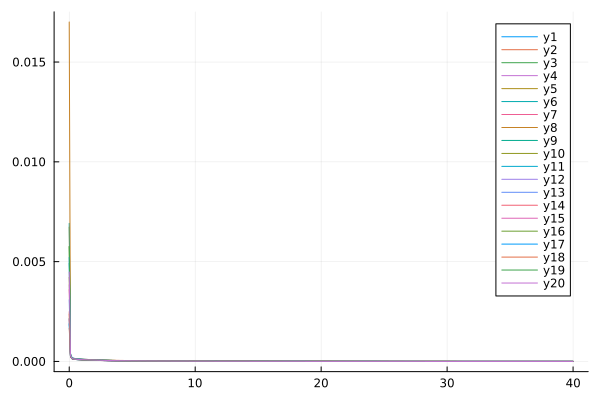

The file beside this chart, header and first rows:
flowtime, whM1R1, whM1R2, whM1R3, whM1R4, whM1R5, whM1R6, whM1R7, whM1R8, whM1R9, whM1R10, whM1R11, whM1R12, whM1R13, whM1R14, whM1R15, whM1R16, whM1R17, whM1R18, whM1R19, whM1R20
0.0, 0.001862, 0.001668, 0.002159, 0.003842, 0.006734, 0.006918, 0.0036, 0.01701, 0.00492, 0.00422, 0.001922, 0.002122, 0.003091, 0.002494, 0.002103, 0.005761, 0.005208, 0.00238, 0.005753, 0.00448
0.1, 0.0002475, 0.0003591, 0.0002832, 0.000341, 0.0003022, 0.000403, 0.000249, 0.0003556, 0.0002627, 0.0002766, 0.0002804, 0.0002723, 0.0003196, 0.0002504, 0.00028, 0.0002794, 0.0003104, 0.0002617, 0.0002734, 0.0003019
0.2, 0.000144, 0.000205, 0.0001649, 0.0001865, 0.0001793, 0.0002198, 0.0001458, 0.0001832, 0.0001468, 0.0001664, 0.0001667, 0.000148, 0.0001809, 0.0001451, 0.0001611, 0.0001604, 0.0001688, 0.0001542, 0.0001479, 0.0001636
0.3, 0.0001161, 0.0001636, 0.0001328, 0.0001473, 0.0001464, 0.0001722, 0.0001176, 0.0001422, 0.000116, 0.0001368, 0.0001357, 0.0001159, 0.0001447, 0.0001167, 0.0001295, 0.0001286, 0.0001315, 0.0001251, 0.0001156, 0.0001285
0.4, 0.0001052, 0.000148, 0.0001202, 0.0001326, 0.0001335, 0.0001543, 0.0001064, 0.0001273, 0.0001043, 0.0001248, 0.0001237, 0.0001039, 0.0001308, 0.0001056, 0.0001171, 0.0001166, 0.0001175, 0.0001136, 0.0001037, 0.0001156
0.5, 9.915709465677519e-5, 0.0001397, 0.0001132, 0.0001249, 0.0001264, 0.0001448, 0.0001001, 0.0001197, 9.809650066926523e-5, 0.000118, 0.0001171, 9.764858812910803e-5, 0.0001233, 9.93865690197439e-5, 0.0001101, 0.0001104, 0.0001102, 0.0001073, 9.746858671808747e-5, 0.0001089
0.6, 9.472225415629416e-5, 0.0001338, 0.0001081, 0.0001193, 0.0001211, 0.000138, 9.548160070568302e-5, 0.0001144, 9.366552692450918e-5, 0.0001128, 0.0001122, 9.32558935908454e-5, 0.0001178, 9.481832052881872e-5, 0.000105, 0.0001061, 0.000105, 0.0001026, 9.311056811235536e-5, 0.0001042
0.7, 9.089399308620053e-5, 0.0001289, 0.0001037, 0.0001147, 0.0001166, 0.0001322, 9.144438200504691e-5, 0.00011, 8.989904896727777e-5, 0.0001083, 0.000108, 8.954604332748162e-5, 0.0001131, 9.086698696950605e-5, 0.0001006, 0.0001025, 0.0001006, 9.859733955135191e-5, 8.943594901805888e-5, 0.0001003
0.8, 8.736758453419373e-5, 0.0001243, 9.96638049095088e-5, 0.0001104, 0.0001124, 0.000127, 8.772118476998554e-5, 0.000106, 8.645154239043933e-5, 0.0001042, 0.0001042, 8.615861791854439e-5, 0.0001088, 8.722426302020008e-5, 9.651474641770971e-5, 9.917489579733131e-5, 9.661725978850488e-5, 9.488357720154003e-5, 8.60837397759592e-5, 9.665862225093552e-5
0.9, 8.404317922951317e-5, 0.00012, 9.584561720700175e-5, 0.0001064, 0.0001085, 0.0001221, 8.421104387540683e-5, 0.0001022, 8.321038117837516e-5, 0.0001003, 0.0001006, 8.297637325500645e-5, 0.0001048, 8.378916660848557e-5, 9.268478977053243e-5, 9.605920938778742e-5, 9.284141316844008e-5, 9.138275369569125e-5, 8.293654895812887e-5, 9.328254534467374e-5
1.0, 8.088409180504483e-5, 0.000116, 9.221964713788678e-5, 0.0001026, 0.0001048, 0.0001174, 8.087647189488733e-5, 9.865076090912912e-5, 8.013482643818494e-5, 9.653902939592812e-5, 9.714517305394013e-5, 7.995722309526028e-5, 0.0001009, 8.052453001869029e-5, 8.905216080663411e-5, 9.310093185465468e-5, 8.92592077792824e-5, 8.805634384381918e-5, 7.995221574490244e-5, 9.008031424890799e-5
1.1, 7.787345234381863e-5, 0.0001122, 8.876613734965527e-5, 9.892437718348497e-5, 0.0001012, 0.0001129, 7.769993145695115e-5, 9.524196315081922e-5, 7.720668708363045e-5, 9.300191829393068e-5, 9.387491632506603e-5, 7.708267465401293e-5, 9.726052171845507e-5, 7.741318010484849e-5, 8.559682268034081e-5, 9.028169840672783e-5, 8.584906883299422e-5, 8.488655274598409e-5, 7.711218466533698e-5, 8.70319334946686e-5
1.2, 7.500084903353969e-5, 0.0001085, 8.547284731787221e-5, 9.546413398923081e-5, 9.787323705505122e-5, 0.0001087, 7.46704166035649e-5, 9.199166469722476e-5, 7.441509403377327e-5, 8.963143508953436e-5, 9.075635943951012e-5, 7.434188469178076e-5, 9.376827976547865e-5, 7.444445802201082e-5, 8.230612725894524e-5, 8.759088301248729e-5, 8.259821835753837e-5, 8.186235146657558e-5, 7.440555497016596e-5, 8.412574531339206e-5
1.3, 7.225818506365025e-5, 0.000105, 8.23302455130421e-5, 9.216376791759124e-5, 9.466604248402806e-5, 0.0001047, 7.177928754840524e-5, 8.889004926272477e-5, 7.175177218577173e-5, 8.64176123368809e-5, 8.778036261404314e-5, 7.172670003803439e-5, 9.043699962682167e-5, 7.161004428571103e-5, 7.917012679280151e-5, 8.502056794291809e-5, 7.949698342937374e-5, 7.897514431324622e-5, 7.182412186565575e-5, 8.13530172543011e-5
1.4, 6.963837673814989e-5, 0.0001017, 7.932999531862893e-5, 8.901423583739802e-5, 9.160801288227245e-5, 0.0001008, 6.901895949666751e-5, 8.59287043776161e-5, 6.920955446354175e-5, 8.335165817291108e-5, 8.493894005183225e-5, 6.923009779068253e-5, 8.725763175704682e-5, 6.890264838372328e-5, 7.618009279743691e-5, 8.256396101643363e-5, 7.653700866501851e-5, 7.621740632811083e-5, 6.936081725029175e-5, 7.870624013662707e-5
1.5, 6.713493033403474e-5, 9.851544735639213e-5, 7.646446112338086e-5, 8.600729028136212e-5, 8.8690855849675e-5, 9.718396172746898e-5, 6.638247447908622e-5, 8.309998556077917e-5, 6.678190011867812e-5, 8.042550132474679e-5, 8.222478106883493e-5, 6.684568062101705e-5, 8.422190610282098e-5, 6.631558294210715e-5, 7.332802943241458e-5, 8.02148839860416e-5, 7.371067759333844e-5, 7.358223967716427e-5, 6.700920487981816e-5, 7.617857773893265e-5
1.6, 6.474179212370212e-5, 9.54915810124565e-5, 7.372653207749932e-5, 8.31352662299023e-5, 8.59068570467944e-5, 9.369224416314716e-5, 6.386334786923389e-5, 8.039679544615707e-5, 6.446272561065466e-5, 7.763162446909418e-5, 7.963107925382807e-5, 6.45675009602849e-5, 8.132213183764295e-5, 6.384261246300726e-5, 7.060649710956023e-5, 7.796759519384738e-5, 7.101091007356662e-5, 7.106321583764911e-5, 6.47633040792332e-5, 7.376367554319215e-5
1.7, 6.245328436613503e-5, 9.260503994803739e-5, 7.11095460640727e-5, 8.03909913019374e-5, 8.324879837902226e-5, 9.035980293029794e-5, 6.145550151078212e-5, 7.781249357795545e-5, 6.224633390330008e-5, 7.496298914524629e-5, 7.715145897359097e-5, 6.238998876963851e-5, 7.855111128002744e-5, 6.147788838506596e-5, 6.80085343273466e-5, 7.581671758829012e-5, 6.843107801057383e-5, 6.865430782170932e-5, 6.26175169397843e-5, 7.145558255673922e-5
1.8, 6.026406926308264e-5, 8.984833303692254e-5, 6.860724641031169e-5, 7.77677361266934e-5, 8.070991037239034e-5, 8.717805411721273e-5, 5.915322516463632e-5, 7.53408485024899e-5, 6.012737570948719e-5, 7.241299097441159e-5, 7.477993371344622e-5, 6.030791285409421e-5, 7.590209121476544e-5, 5.921591222689252e-5, 6.552761186213966e-5, 7.375720083142617e-5, 6.596495942352424e-5, 6.634985174901322e-5, 6.056658906586642e-5, 6.924870972565299e-5
1.9, 5.816912281615431e-5, 8.721443431986428e-5, 6.621375028783372e-5, 7.5259178911973e-5, 7.828383695220087e-5, 8.413895124874222e-5, 5.695114810964974e-5, 7.29760045651425e-5, 5.8100821954533546e-5, 6.9975425997882e-5, 7.251087577431535e-5, 5.831635385368547e-5, 7.336872758627516e-5, 5.705150870114234e-5, 6.315759872376781e-5, 7.178429520911173e-5, 6.36067059567279e-5, 6.414451885462338e-5, 5.860558204116035e-5, 6.713780105449009e-5
2.0, 5.6163712886355915e-5, 8.46967487831898e-5, 6.392352214257355e-5, 7.28593759894203e-5, 7.59646056885904e-5, 8.123494500704815e-5, 5.484421515371537e-5, 7.071245470262485e-5, 5.616194091556857e-5, 6.764446202081789e-5, 7.033899083604364e-5, 5.641068201016307e-5, 7.094505593711888e-5, 5.497980309035731e-5, 6.089273333307123e-5, 6.989353030202399e-5, 6.135081597600051e-5, 6.203329195788775e-5, 5.672985072178423e-5, 6.511790989497753e-5
2.1, 5.4243379594451435e-5, 8.228908195046039e-5, 6.173134996776032e-5, 7.056273564640155e-5, 7.374660120706827e-5, 7.845894747081899e-5, 5.282766516762245e-5, 6.854501639868905e-5, 5.4306277902738925e-5, 6.541461292422206e-5, 6.825929525384179e-5, 5.458653746631125e-5, 6.862546507946257e-5, 5.299620101881726e-5, 5.872759775105784e-5, 6.808069613117648e-5, 5.919211069222942e-5, 6.001144443521144e-5, 5.493502311195467e-5, 6.318437795525585e-5
2.2, 5.240391739819197e-5, 7.998561220916311e-5, 5.9632323632001326e-5, 6.836399428382642e-5, 7.162454091963977e-5, 7.580429962016388e-5, 5.0897011458860733e-5, 6.646880981074403e-5, 5.2529636727284116e-5, 6.328071518934365e-5, 6.626709532087639e-5, 5.283981231144754e-5, 6.640467309182998e-5, 5.109636995240829e-5, 5.6657094160464924e-5, 6.634182598157839e-5, 5.7125712406411e-5, 5.807452099595835e-5, 5.3216982031909405e-5, 6.133281617427587e-5
2.3, 5.064135856142364e-5, 7.778086539957889e-5, 5.762181491798775e-5, 6.625819448910451e-5, 6.95934526973579e-5, 7.326474155016303e-5, 4.904802368425776e-5, 6.447923765701656e-5, 5.0828062637448886e-5, 6.123790628756489e-5, 6.435796816320703e-5, 5.116663404826357e-5, 6.427770524422113e-5, 4.927622213744519e-5, 5.46764232381343e-5, 6.4673180580116e-5, 5.514702449485253e-5, 5.621831995748592e-5, 5.15718482485611e-5, 5.955908710949408e-5
2.4, 4.895195785496634e-5, 7.566969139572076e-5, 5.569545907545271e-5, 6.42406647953562e-5, 6.764865426194325e-5, 7.083438506773052e-5, 4.7276711127676526e-5, 6.25719666448559e-5, 4.919782654723952e-5, 5.928160472798679e-5, 6.252774407853798e-5, 4.956335030687586e-5, 6.223987362534992e-5, 4.7531898814254086e-5, 5.2781064203161235e-5, 6.307123345789023e-5, 5.325171292495579e-5, 5.4438876847690725e-5, 4.9995964890332664e-5, 5.7859288650894e-5
2.5, 4.733217837452576e-5, 7.364724248315124e-5, 5.384913774537257e-5, 6.230700096313158e-5, 6.578573413282022e-5, 6.850768843637278e-5, 4.5579307215082514e-5, 6.07429102886759e-5, 4.763541043397379e-5, 5.740749160722095e-5, 6.077249018199499e-5, 4.802651468587179e-5, 6.0286758308484634e-5, 4.585975558707998e-5, 5.096675638176629e-5, 6.153265738199765e-5, 5.143568915349677e-5, 5.273244921071631e-5, 4.8485883021569345e-5, 5.6229738933150494e-5
2.6, 4.577867838050657e-5, 7.170895337250274e-5, 5.20789631368953e-5, 6.0453048651141626e-5, 6.400053399302486e-5, 6.627943307206957e-5, 4.39522551612455e-5, 5.898821299514174e-5, 4.6137493803752556e-5, 5.561149353041798e-5, 5.908849524633622e-5, 4.655287362251226e-5, 5.8414189920131556e-5, 4.425634885157295e-5, 4.922948215500013e-5, 6.0054311764025855e-5, 4.9695094286511864e-5, 5.10955025131435e-5, 4.703834827549159e-5, 5.466696234160896e-5
2.7, 4.4288299076321956e-5, 6.985052270754938e-5, 5.0381263352754166e-5, 5.8674887358462216e-5, 6.228913235368448e-5, 6.414470201922281e-5, 4.2392194654293244e-5, 5.730423530873639e-5, 4.470094113599694e-5, 5.388976678823667e-5, 5.747225563740558e-5, 4.513935420717426e-5, 5.661823349299299e-5, 4.2718423193343805e-5, 4.7565451172214344e-5, 5.863323096475834e-5, 4.802628439515628e-5, 4.952469706026697e-5, 4.5650288457079984e-5, 5.316767652207233e-5
2.8, 4.285805324996256e-5, 6.806789594180307e-5, 4.875256876976027e-5, 5.696881553307872e-5, 6.064782940950191e-5, 6.209886005309324e-5, 4.0895949494042344e-5, 5.568754022245144e-5, 4.3322790227323176e-5, 5.223868268592585e-5, 5.5920462255748416e-5, 4.378305286528321e-5, 5.489517349648545e-5, 4.124289967959132e-5, 4.5971085724354784e-5, 5.726661342338034e-5, 4.6425816892448525e-5, 4.801687584106053e-5, 4.431880203671674e-5, 5.1728780312787994e-5
2.9, 4.148511471070397e-5, 6.635724946936937e-5, 4.718959938904892e-5, 5.533133675170947e-5, 5.907313298742906e-5, 6.0137535270658916e-5, 3.946051610759013e-5, 5.41348804671652e-5, 4.200024136299818e-5, 5.065481393035718e-5, 5.442998840371063e-5, 4.248122483788277e-5, 5.324149994855244e-5, 3.982686497299169e-5, 4.4443007181548834e-5, 5.595181154566113e-5, 4.489043788518117e-5, 4.656905322807039e-5, 4.304114746293121e-5, 5.034734252542397e-5
3.0, 4.016680845863319e-5, 6.471497590714456e-5, 4.5689253079103724e-5, 5.3759146884604765e-5, 5.756174549993564e-5, 5.825660204509876e-5, 3.808305287285838e-5, 5.264318670116157e-5, 4.073064725011467e-5, 4.913492198973894e-5, 5.299787850453339e-5, 4.123127439782355e-5, 5.165389552092573e-5, 3.846756120324748e-5, 4.297802340855358e-5, 5.4686322291590806e-5, 4.3417070422904556e-5, 4.517840446483501e-5, 4.1814733228900606e-5, 4.902059150823373e-5
3.1, 3.890060153017934e-5, 6.31376704339784e-5, 4.424859464090963e-5, 5.2249122166282916e-5, 5.6110551822240676e-5, 5.6452165229923074e-5, 3.6760870186477604e-5, 5.120955652854645e-5, 3.951150365254955e-5, 4.7675945348152034e-5, 5.162133760626632e-5, 4.0030745743623065e-5, 5.0129223558557246e-5, 3.7162376537389824e-5, 4.1573117078787234e-5, 5.34677784085006e-5, 4.200280357265042e-5, 4.384225587950708e-5, 4.0637108633233916e-5, 4.774590542987266e-5
3.2, 3.7684094467953005e-5, 6.162211810220167e-5, 4.286484563114286e-5, 5.0798308101003596e-5, 5.47166080203086e-5, 5.4720545510697715e-5, 3.549142121796149e-5, 4.983124428103849e-5, 3.834044067319324e-5, 4.627498858399315e-5, 5.029772160957327e-5, 3.88773145190766e-5, 4.866451694034335e-5, 3.5908836394948644e-5, 4.0225434815384844e-5, 5.22939402597557e-5, 4.0644882254711554e-5, 4.255807576885887e-5, 3.95059551808252e-5, 4.652080322868389e-5
3.3, 3.6515013366973386e-5, 6.016528204299041e-5, 4.153537488448651e-5, 4.940390913725289e-5, 5.3377130862198736e-5, 5.3058265810359345e-5, 3.427229329768896e-5, 4.850565150419243e-5, 3.721521463352116e-5, 4.4929312207648606e-5, 4.902452816355487e-5, 3.7768779910324536e-5, 4.725696771492663e-5, 3.470459525887075e-5, 3.893227709369024e-5, 5.116268820397154e-5, 3.934069778022782e-5, 4.132346590084347e-5, 3.8419078574163126e-5, 4.534293617598694e-5
3.4, 3.5391202454210427e-5, 5.876429249570579e-5, 4.025768968156061e-5, 4.806327905160173e-5, 5.208948805212325e-5, 5.1462038663209966e-5, 3.310119988972367e-5, 4.7230318093126594e-5, 3.613370050464889e-5, 4.3636323199470917e-5, 4.779938817838153e-5, 3.670305727636146e-5, 4.590391745148127e-5, 3.3547429036997934e-5, 3.7691088845521755e-5, 5.00720154831304e-5, 3.8087779036150154e-5, 4.013615358937826e-5, 3.7374401249811546e-5, 4.421008000724462e-5
3.5, 3.4310617161204725e-5, 5.7416436596018325e-5, 3.9029427513344883e-5, 4.677391198745172e-5, 5.085118913107415e-5, 4.992875448036568e-5, 3.197597310559049e-5, 4.600291402858484e-5, 3.50938848483726e-5, 4.23935661939147e-5, 4.662005790796171e-5, 3.5678171272983155e-5, 4.46028482499156e-5, 3.2435227932720614e-5, 3.649945071055565e-5, 4.902002158152403e-5, 3.688378426860393e-5, 3.899398429784039e-5, 3.6369955418553426e-5, 4.312012757777171e-5
3.6, 3.327131765342496e-5, 5.6119148864144714e-5, 3.784834839669867e-5, 4.5533434098753294e-5, 4.96598769932391e-5, 4.845547063591945e-5, 3.089455671804693e-5, 4.4821231667465413e-5, 3.409385922949756e-5, 4.1198715260626275e-5, 4.5484411559962515e-5, 3.469224943322985e-5, 4.3351374360252296e-5, 3.136598978705422e-5, 3.535507088513938e-5, 4.800490602062955e-5, 3.5726493418674296e-5, 3.7894914732190174e-5, 3.540387657134465e-5, 4.20710820044856e-5
3.7, 3.227146278262965e-5, 5.487000233944926e-5, 3.671232770055418e-5, 4.433959575280049e-5, 4.851331997128171e-5, 4.7039401309660777e-5, 2.985499963775121e-5, 4.368317854653879e-5, 3.313181406463278e-5, 4.004956623733887e-5, 4.4390434393836284e-5, 3.3743516170426665e-5, 4.2147234364791274e-5, 3.0337813857368848e-5, 3.42557775228336e-5, 4.702496255807685e-5, 3.461380096964726e-5, 3.6837006387414645e-5, 3.447439741600522e-5, 4.106105025712458e-5
3.8, 3.1309304431443624e-5, 5.366670031194545e-5, 3.561934944408487e-5, 4.319026425049282e-5, 4.7409404447871156e-5, 4.567790802740215e-5, 2.885544981874618e-5, 4.258677066064133e-5, 3.220603287506705e-5, 3.894402957284268e-5, 4.33362162708554e-5, 3.283028717273778e-5, 4.098828388109272e-5, 2.9348895000623463e-5, 3.3199511644866054e-5, 4.6078573761096e-5, 3.354370926726022e-5, 3.5818419514047166e-5, 3.357984221312843e-5, 4.008823716662718e-5
3.9, 3.038318222179811e-5, 5.250706860578007e-5, 3.456750003271717e-5, 4.208341702543094e-5, 4.634612795428809e-5, 4.436849084530938e-5, 2.7894148561104466e-5, 4.1530126181044126e-5, 3.131488691416608e-5, 3.788012364256917e-5, 4.2319945623007204e-5, 3.195096416097215e-5, 3.987248874659127e-5, 2.839751823191834e-5, 3.218432052249715e-5, 4.516420592755584e-5, 3.251432227823785e-5, 3.4837407474350206e-5, 3.27186214814488e-5, 3.915093981968377e-5
4.0, 2.9491518561062806e-5, 5.138904837346813e-5, 3.355496239979537e-5, 4.101713528681637e-5, 4.532159271997413e-5, 4.310878012924555e-5, 2.696942518207975e-5, 4.051145958107188e-5, 3.0456830142031828e-5, 3.685596850162744e-5, 4.133990381041103e-5, 3.110402998308102e-5, 3.879791864952364e-5, 2.748205363146228e-5, 3.120835149589243e-5, 4.4280404329669175e-5, 3.1523839754869696e-5, 3.389231145993081e-5, 3.188922704605827e-5, 3.824754231223313e-5
4.1, 2.8632814001947254e-5, 5.0310689362771305e-5, 3.25800105247567e-5, 3.998959807362625e-5, 4.4333999640292754e-5, 4.189652888391177e-5, 2.6079692029156316e-5, 3.952907613996367e-5, 2.96303945225201e-5, 3.586978004330213e-5, 4.039445983933776e-5, 3.0288044021391406e-5, 3.7762741173365495e-5, 2.6600951574831264e-5, 3.0269846197613703e-5, 4.342578875749045e-5, 3.05705517762607e-5, 3.2981555545135964e-5, 3.1090227404727436e-5, 3.737651083583535e-5
4.2, 2.780564289386969e-5, 4.9270143621909885e-5, 3.1641004300639154e-5, 3.89990766904386e-5, 4.338164263192681e-5, 4.072960559084723e-5, 2.5223439810413226e-5, 3.858136679752011e-5, 2.8834185619470764e-5, 3.49198645338072e-5, 3.948206541500198e-5, 2.950163789037097e-5, 3.676521622485895e-5, 2.5752738263842597e-5, 2.936713515091507e-5, 4.259904934113759e-5, 2.9652833639042905e-5, 3.2103642052307995e-5, 3.032026338920082e-5, 3.653638907345899e-5
4.3, 2.700864930555164e-5, 4.826565961071139e-5, 3.0736384726200433e-5, 3.804392949738493e-5, 4.246290334819531e-5, 3.960598751743393e-5, 2.4399233220085074e-5, 3.766680333457238e-5, 2.806687847092948e-5, 3.40046134960236e-5, 3.860125030555701e-5, 2.8743511404318855e-5, 3.5803690817884555e-5, 2.4936011536770308e-5, 2.849863271587773e-5, 4.179894263226167e-5, 2.876914107269155e-5, 3.12571472070185e-5, 2.9578044100949225e-5, 3.572579388302287e-5
4.4, 2.6240543199912466e-5, 4.729557668879273e-5, 2.9864669399872278e-5, 3.71225970292308e-5, 4.157624622844711e-5, 3.852375446213173e-5, 2.360570683814516e-5, 3.6783933856327334e-5, 2.732721372195974e-5, 3.312249891761684e-5, 3.77506179954082e-5, 2.8012428796293285e-5, 3.4876594187978133e-5, 2.4149436938571616e-5, 2.7662832358243088e-5, 4.102428792685976e-5, 2.791800575628184e-5, 3.0440717063011683e-5, 2.886234310175008e-5, 3.494341124851828e-5
4.5, 2.5500096843870986e-5, 4.63583199535191e-5, 2.9024448294024073e-5, 3.623359742019741e-5, 4.072021385821426e-5, 3.748108290427472e-5, 2.2841561285050038e-5, 3.593137855717184e-5, 2.6613993997849133e-5, 3.227206876029063e-5, 3.6928841607659725e-5, 2.7307215170667753e-5, 3.3982433213834774e-5, 2.3391744033149043e-5, 2.685830221801772e-5, 4.027396381291468e-5, 2.709803111571979e-5, 2.9653063678366015e-5, 2.8171994841392745e-5, 3.4187992480170676e-5
4.6, 2.4786141437019146e-5, 4.545239540313786e-5, 2.82143797905773e-5, 3.5375522113283874e-5, 3.989342261800669e-5, 3.6476240529130834e-5, 2.2105559613756447e-5, 3.510782574754487e-5, 2.5926080501125384e-5, 3.145194274921792e-5, 3.613466007718048e-5, 2.6626753173341693e-5, 3.3119788124499215e-5, 2.266172294089894e-5, 2.608368095654408e-5, 3.954690492739674e-5, 2.6307888381666432e-5, 2.889296152531177e-5, 2.75058913060578e-5, 3.3458350646748796e-5
4.7, 2.4097563944217394e-5, 4.457638540209034e-5, 2.7433186959662764e-5, 3.454703183433112e-5, 3.90945586008566e-5, 3.550758110125658e-5, 2.1396523923070143e-5, 3.431202812471272e-5, 2.5262389817079427e-5, 3.066080842322155e-5, 3.536687455715725e-5, 2.596997986476537e-5, 3.228730847218179e-5, 2.195822108639078e-5, 2.5337673862782413e-5, 3.884209890874875e-5, 2.5546312890356324e-5, 2.8159244118153144e-5, 2.686297887212782e-5, 3.275335722399525e-5
4.8, 2.343330411866851e-5, 4.372894442741879e-5, 2.6679654064776237e-5, 3.374685281244029e-5, 3.832237378023196e-5, 3.457353966139629e-5, 2.071333217682506e-5, 3.354279927076677e-5, 2.462189091343101e-5, 2.9897417427558396e-5, 3.462434504310073e-5, 2.533588378191115e-5, 3.1483709352367627e-5, 2.1280140141862995e-5, 2.461904920034679e-5, 3.815858353152395e-5, 2.4812100610446764e-5, 2.7450800844280437e-5, 2.624225535152857e-5, 3.207193894474494e-5
4.9, 2.279235170230515e-5, 4.290879507697542e-5, 2.595262327916466e-5, 3.297377323014352e-5, 3.7575682410791665e-5, 3.367262802415522e-5, 2.0054915215210656e-5, 3.2799010362278414e-5, 2.4003602321204157e-5, 2.9160582032795405e-5, 3.390598719990956e-5, 2.472350217663943e-5, 3.0707767854380816e-5, 2.062643315343055e-5, 2.3926634779097116e-5, 3.7495444011207575e-5, 2.4104104880624877e-5, 2.6766573984838152e-5, 2.5642767215537716e-5, 3.141307483710408e-5
5.0, 2.2173743792042716e-5, 4.211472432131268e-5, 2.5250991599104494e-5, 3.222663988765069e-5, 3.685335764661326e-5, 3.280343055529053e-5, 1.9420253945290666e-5, 3.207958707770844e-5, 2.3406589484529433e-5, 2.8449171864315227e-5, 3.3210769378147355e-5, 2.4131918418636528e-5, 2.99583197265475e-5, 1.999610183793709e-5, 2.3259314735558252e-5, 3.6851810467945485e-5, 2.3421233343607886e-5, 2.610555591222393e-5, 2.506360698505086e-5, 3.0775793438359444e-5
5.1, 2.1576562360895205e-5, 4.134557998266067e-5, 2.4573707940985758e-5, 3.150435506683075e-5, 3.615432836192467e-5, 3.196460020940593e-5, 1.8808376698754906e-5, 3.138350668896939e-5, 2.2829962268080615e-5, 2.776211082848854e-5, 3.2537709807166105e-5, 2.3560259551941217e-5, 2.923425624176528e-5, 1.9388194039037243e-5, 2.2616026508330756e-5, 3.622685553885193e-5, 2.2762445063579862e-5, 2.546678645298026e-5, 2.4503910776306284e-5, 3.0159170172704823e-5
5.2, 2.0999931923830098e-5, 4.0600267425906057e-5, 2.3919770410009414e-5, 3.0805873581555585e-5, 3.547757616118873e-5, 3.115485480990129e-5, 1.821835674581709e-5, 3.0709795325142604e-5, 2.2272872611873936e-5, 2.7098374221994037e-5, 3.188587395335718e-5, 2.300769399509687e-5, 2.853452124972384e-5, 1.8801801332123502e-5, 2.1995757994936087e-5, 3.561979212915717e-5, 2.2126747814666505e-5, 2.4849350405070782e-5, 2.396285599163806e-5, 2.9562324882579724e-5
5.3, 2.044301733892985e-5, 3.9877746447058364e-5, 2.3288223729338995e-5, 3.013020000213698e-5, 3.482213256555146e-5, 3.037297355490505e-5, 1.764930995510453e-5, 3.005752539694523e-5, 2.1734512323635022e-5, 2.6456986012451658e-5, 3.1254372032705006e-5, 2.247342937550949e-5, 2.785810840369736e-5, 1.8236056768551912e-5, 2.1397544878399306e-5, 3.5029871293301776e-5, 2.1513195529183253e-5, 2.4252375199439183e-5, 2.3439659145906643e-5, 2.8984419502990765e-5
5.4, 1.990502173511854e-5, 3.9177028346458205e-5, 2.2678156818943585e-5, 2.947638604235474e-5, 3.41870763645033e-5, 2.9617793733548497e-5, 1.7100392589792603e-5, 2.9425813171501184e-5, 2.1214110999808327e-5, 2.5837016278939714e-5, 3.064235666765658e-5, 2.195671048922142e-5, 2.7204058550187785e-5, 1.7690132749901487e-5, 2.0820468111856854e-5, 3.445638023766855e-5, 2.0920885895206954e-5, 2.3675028696821262e-5, 2.2933573819567375e-5, 2.8424655870186338e-5
5.5, 1.938518455857043e-5, 3.8497173174102514e-5, 2.2088700514692947e-5, 2.8843528098569755e-5, 3.3571531121671865e-5, 2.8888207638751853e-5, 1.657079923143624e-5, 2.8813816487624066e-5, 2.071093406690534e-5, 2.5237578801971943e-5, 3.004902067916309e-5, 2.145681737826375e-5, 2.657145727080677e-5, 1.7163239024111747e-5, 2.0263651551216265e-5, 3.389864043723245e-5, 2.0348958093834066e-5, 2.3116517110710884e-5, 2.2443888730332635e-5, 2.788227365571051e-5
5.6, 1.8882779729974177e-5, 3.783728713632314e-5, 2.151902541855605e-5, 2.8230764930972888e-5, 3.2974662824931897e-5, 2.8183159663247997e-5, 1.605976082315472e-5, 2.822073260259581e-5, 2.0224280935450533e-5, 2.4657828793138385e-5, 2.94735950048723e-5, 2.0973063517821954e-5, 2.595943256666159e-5, 1.665462079577096e-5, 1.9726259725725977e-5, 3.3356005858921425e-5, 1.9796590666903194e-5, 2.257608304887126e-5, 2.1969925915702738e-5, 2.73565484180445e-5
5.7, 1.8397113905772147e-5, 3.719652015295295e-5, 2.0968339871596358e-5, 2.7637275477970025e-5, 3.239567767147796e-5, 2.750164356679808e-5, 1.5566542824454656e-5, 2.7645796162013352e-5, 1.975348325939738e-5, 2.4096960755584215e-5, 2.891534673598576e-5, 2.050479410645642e-5, 2.536715267583555e-5, 1.6163556943055433e-5, 1.920749573787763e-5, 3.282786128505173e-5, 1.926299950705616e-5, 2.205300366558388e-5, 2.1511039019371923e-5, 2.6846789764261415e-5
5.8, 1.7927524837010887e-5, 3.657406355551708e-5, 2.043588804187407e-5, 2.7062276795160498e-5, 3.183381997940145e-5, 2.6842699903242e-5, 1.509044347080837e-5, 2.7088277284978767e-5, 1.929790329411018e-5, 2.3554206466872152e-5, 2.8373577264818098e-5, 2.0051384452802738e-5, 2.4793824015616505e-5, 1.5689358335042515e-5, 1.870659928416968e-5, 3.2313620730571524e-5, 1.874743596209412e-5, 2.154658891775634e-5, 2.1066611674863613e-5, 2.6352339615094945e-5
5.9, 1.7473379819500474e-5, 3.596914791746152e-5, 1.992094812009946e-5, 2.6505022110891583e-5, 3.128837021757217e-5, 2.6205413597104774e-5, 1.4630792131274285e-5, 2.6547479757208497e-5, 1.8856932347137737e-5, 2.302883307638625e-5, 2.7847620536472446e-5, 1.9612238452707762e-5, 2.4238689241470176e-5, 1.5231366242718384e-5, 1.82228447888234e-5, 3.181272594840425e-5, 1.8249185046559734e-5, 2.105617991865426e-5, 2.0636055980344363e-5, 2.587257056663008e-5
... 341 more rows
